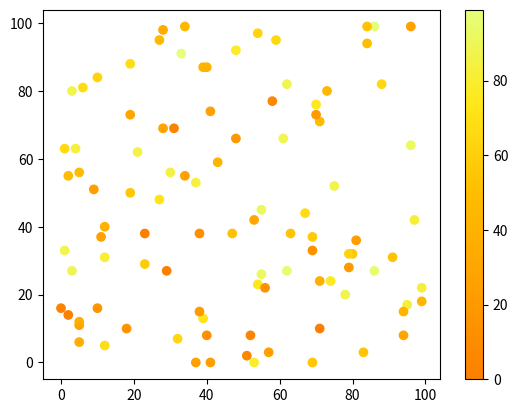

Write the Python code that produced this figure.
#Three lines to make our compiler able to draw:
import sys
import matplotlib
matplotlib.use('Agg')

import matplotlib.pyplot as plt
import numpy as np

x = np.random.randint(100, size=(100))
y = np.random.randint(100, size=(100))
colors = np.random.randint(100, size=(100))

plt.scatter(x, y, c=colors, cmap='Wistia_r')

plt.colorbar()

plt.show()

#Two  lines to make our compiler able to draw:
plt.savefig(sys.stdout.buffer)
sys.stdout.flush()
